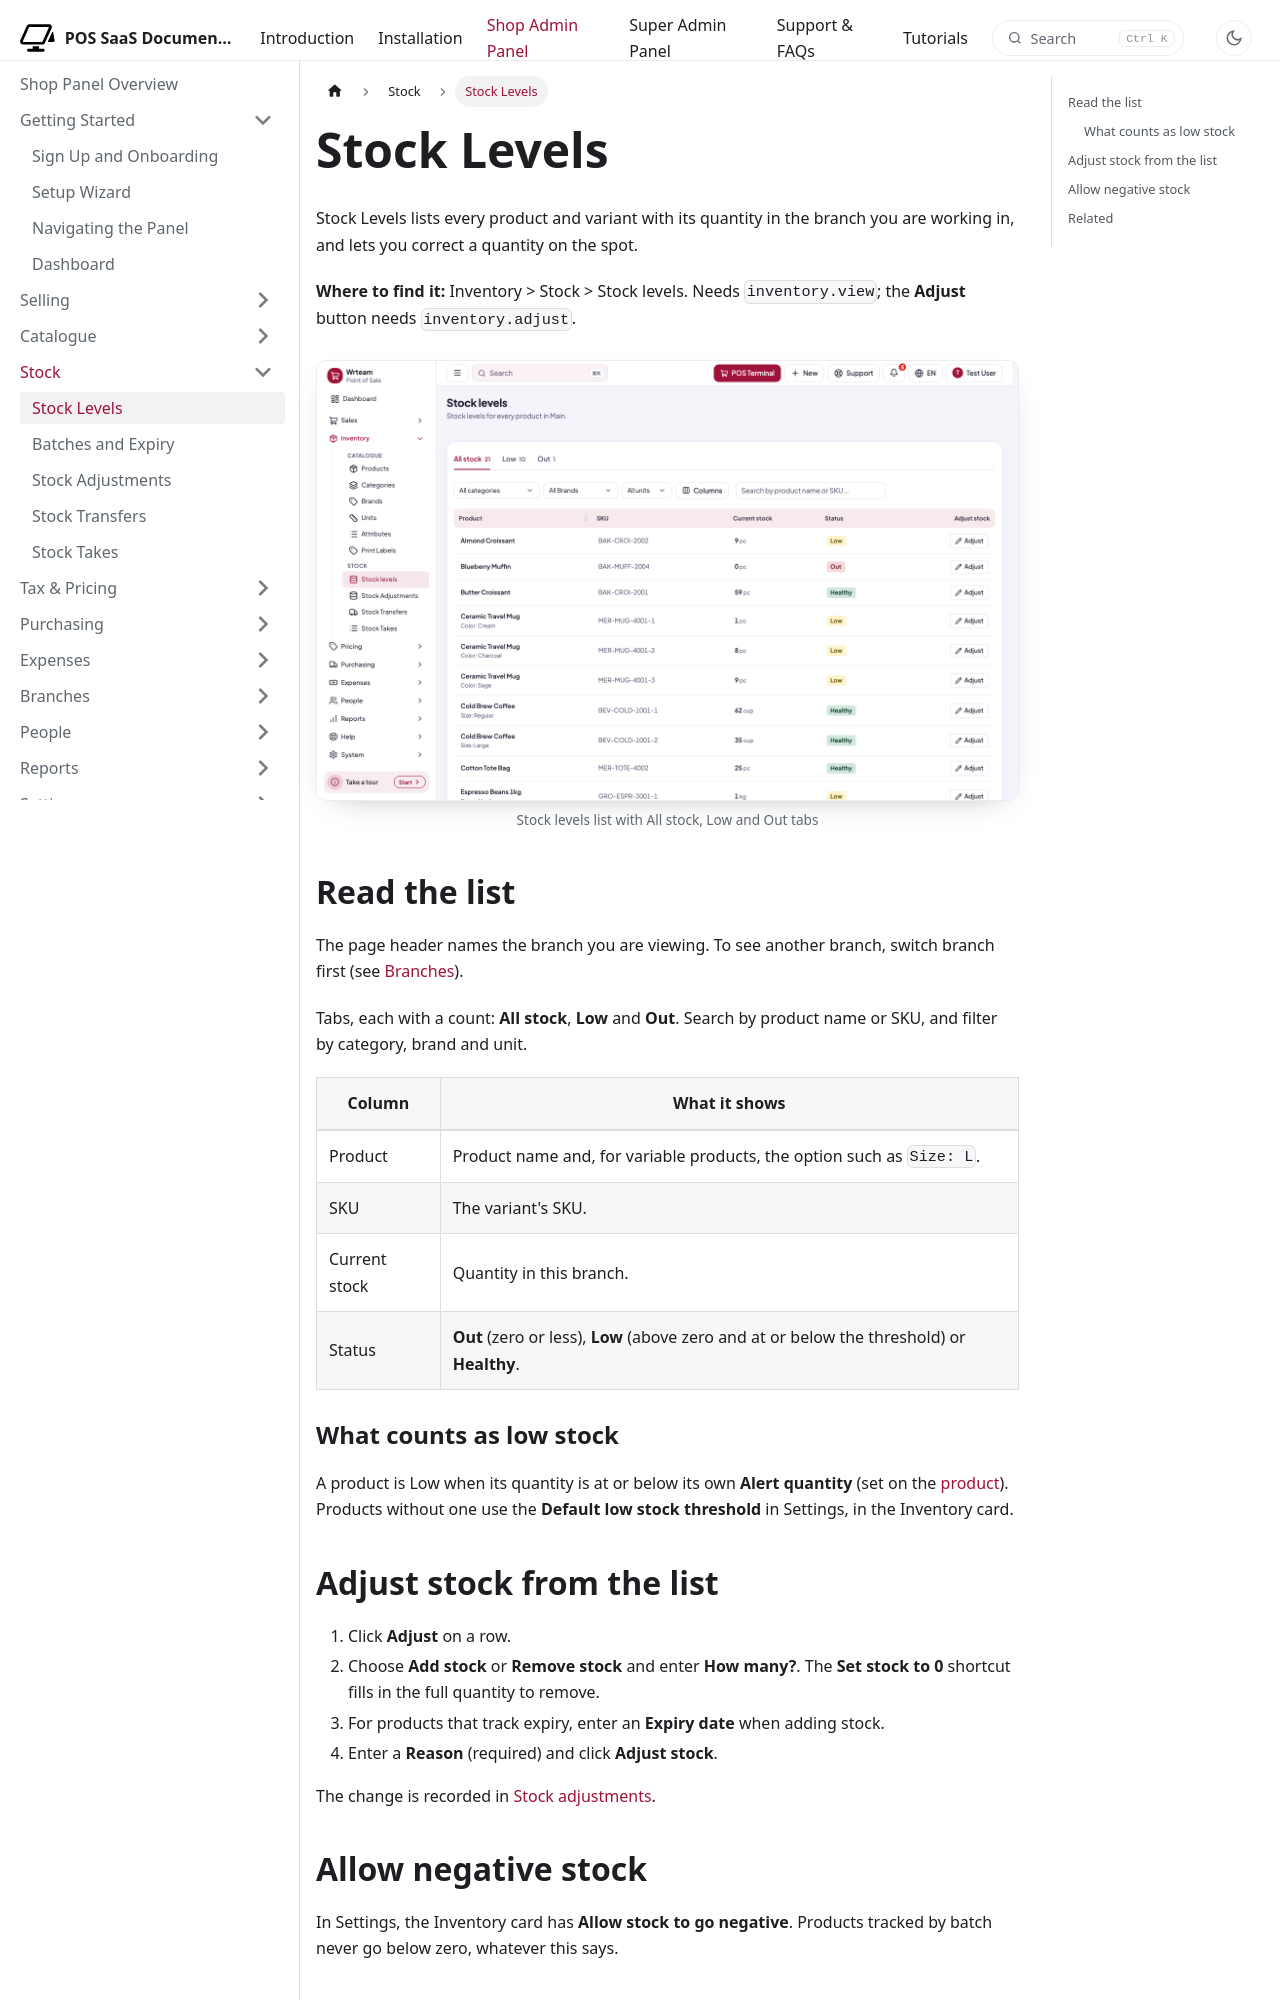

repository: WRTeam-in/pos-saas-doc · page: docs/shop/stock/stock-levels/index.html · generator: docusaurus

---
title: Stock Levels
description: See how much of every product you hold in the current branch.
---

import Screenshot from '@site/src/components/Screenshot';

# Stock Levels

Stock Levels lists every product and variant with its quantity in the branch you are working in, and lets you correct a quantity on the spot.

**Where to find it:** Inventory > Stock > Stock levels. Needs `inventory.view`; the **Adjust** button needs `inventory.adjust`.

<Screenshot name="shop-stock-levels" alt="Stock levels list with All stock, Low and Out tabs" />

## Read the list

The page header names the branch you are viewing. To see another branch, switch branch first (see [Branches](../branches/branches.md)).

Tabs, each with a count: **All stock**, **Low** and **Out**. Search by product name or SKU, and filter by category, brand and unit.

| Column | What it shows |
| --- | --- |
| Product | Product name and, for variable products, the option such as `Size: L`. |
| SKU | The variant's SKU. |
| Current stock | Quantity in this branch. |
| Status | **Out** (zero or less), **Low** (above zero and at or below the threshold) or **Healthy**. |

### What counts as low stock

A product is Low when its quantity is at or below its own **Alert quantity** (set on the [product](../catalogue/products.md)). Products without one use the **Default low stock threshold** in Settings, in the Inventory card.
